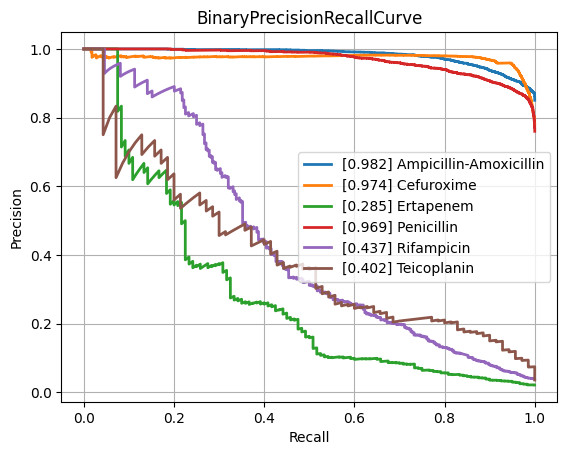

Values plotted in this chart, from the file beside it:
class, PrecisionRecallAUC, FrequencyPositiveClass, n_positives, n_negatives
Amikacin, 0.8607, 0.171, 1114, 5402
Amoxicillin-Clavulanic acid, 0.8445, 0.4087, 4235, 6126
Ampicillin, 0.9452, 0.6366, 9985, 5700
Ampicillin-Amoxicillin, 0.9821, 0.8504, 5732, 1008
Cefazolin, 0.8943, 0.4225, 938, 1282
Cefepime, 0.8465, 0.3051, 3557, 8100
Cefpodoxime, 0.8096, 0.3722, 524, 884
Ceftazidime, 0.8093, 0.2732, 4497, 11963
Ceftriaxone, 0.7541, 0.2651, 3702, 10261
Cefuroxime, 0.9737, 0.7794, 6586, 1864
Ciprofloxacin, 0.779, 0.292, 6762, 16399
Clindamycin, 0.8936, 0.4993, 5598, 5614
Colistin, 0.9626, 0.1781, 771, 3559
Cotrimoxazole, 0.789, 0.3189, 8129, 17365
Ertapenem, 0.2853, 0.02155, 120, 5449
Erythromycin, 0.9018, 0.55, 5656, 4627
Fosfomycin, 0.7599, 0.2071, 1796, 6877
Fosfomycin-Trometamol, 0.5139, 0.2228, 285, 994
Fusidic acid, 0.7212, 0.3101, 859, 1911
Gentamicin, 0.9484, 0.448, 9256, 11404
Imipenem, 0.9324, 0.3289, 7790, 15898
Levofloxacin, 0.9066, 0.3733, 3437, 5770
Meropenem, 0.7052, 0.1286, 2355, 15952
Mupirocin, 0.929, 0.084, 115, 1254
Nitrofurantoin, 0.7227, 0.1081, 390, 3218
Norfloxacin, 0.5447, 0.1611, 280, 1458
Oxacillin, 0.8756, 0.4077, 2740, 3981
Penicillin, 0.9687, 0.7601, 2978, 940
Piperacillin-Tazobactam, 0.7978, 0.3188, 6393, 13658
Rifampicin, 0.4372, 0.0391, 284, 6980
Teicoplanin, 0.4015, 0.03581, 70, 1885
Tetracycline, 0.7239, 0.2438, 1731, 5368
Tobramycin, 0.8552, 0.2266, 1253, 4277
Vancomycin, 0.7085, 0.04412, 573, 12414
micro, 0.8811, 0.3345, , 
macro, 0.7878, NaN, , 
